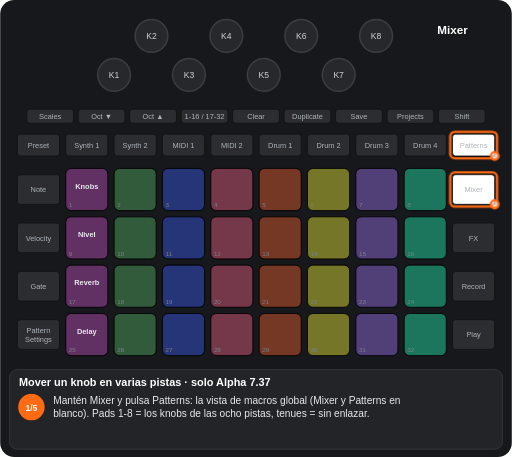
t = 0.00 s
t = 1.76 s: frame unchanged from t = 0.00 s, image omitted
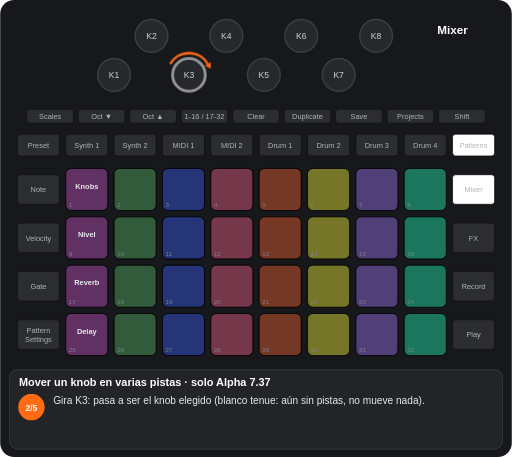
t = 3.21 s
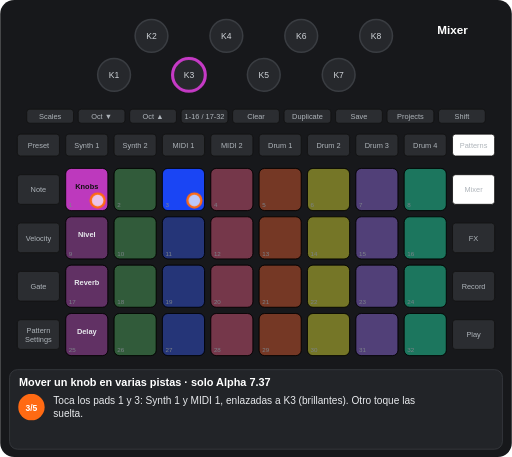
t = 5.10 s
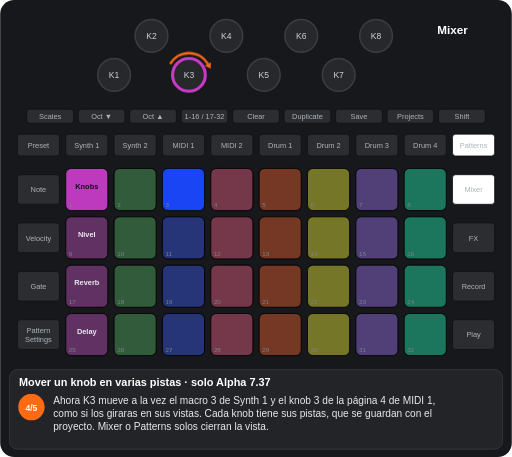
t = 6.51 s
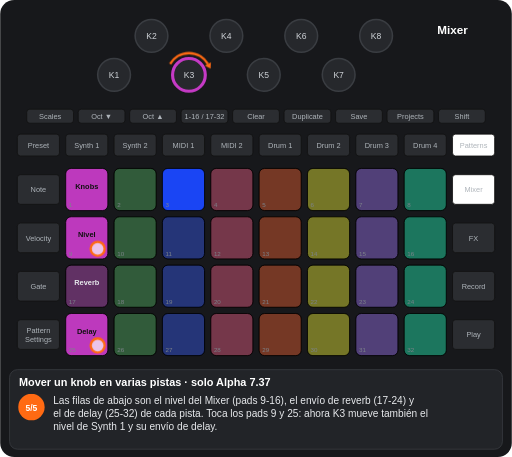
t = 8.39 s

The animated SVG that drew these frames (rendered in a browser with its animation timeline set to each time). Animation: 11 CSS @keyframes rules; frames cover the first 8.39 s, repeats indefinitely.

<svg xmlns="http://www.w3.org/2000/svg" viewBox="0 0 656 586" width="656" height="586" font-family="Arial, Helvetica, sans-serif" role="img" aria-label="Mover un knob en varias pistas · solo Alpha 7.37"><title>Mover un knob en varias pistas · solo Alpha 7.37</title><style>.kb{fill:#26282c;stroke:#3a3d42;stroke-width:2}.kt{font-size:11px;fill:#cfd3d8;text-anchor:middle}.u{fill:#2b2d31;stroke:#111}.bt{font-size:9.5px;fill:#aeb4ba;text-anchor:middle}.pn{font-size:8px;fill:#7d838a}.pl{font-size:9.5px;font-weight:bold;text-anchor:middle}.kl{font-size:10px;fill:#cfd3d8;text-anchor:middle}.fg{fill:#fff;fill-opacity:.7;stroke:#ff6a13;stroke-width:3}.fo{fill:none;stroke:#ff6a13;stroke-width:3}.ta{fill:none;stroke:#ff6a13;stroke-width:3}.vw{font-size:15px;font-weight:bold;fill:#fff;text-anchor:middle}.ti{font-size:14px;font-weight:bold;fill:#fff}.cp{font-size:13px;fill:#e8eaed}.sn{font-size:11px;font-weight:bold;fill:#fff;text-anchor:middle}.b{animation:b .6s step-end infinite}@keyframes b{0%{opacity:1}50%{opacity:0}100%{opacity:0}}.v{animation:v 1.2s ease-in-out infinite}@keyframes v{0%{opacity:1}50%{opacity:.3}100%{opacity:1}}.g0{animation:kg0 10889ms step-end infinite}@keyframes kg0{0%{opacity:1}37.46%{opacity:0}100%{opacity:0}}.g1{animation:kg1 10889ms step-end infinite}@keyframes kg1{0%{opacity:1}77.041%{opacity:0}100%{opacity:0}}.g2{animation:kg2 10889ms step-end infinite;opacity:0}@keyframes kg2{0%{opacity:0}37.46%{opacity:1}100%{opacity:1}}.g3{animation:kg3 10889ms step-end infinite;opacity:0}@keyframes kg3{0%{opacity:0}77.041%{opacity:1}100%{opacity:1}}.g4{animation:kg4 10889ms step-end infinite;opacity:0}@keyframes kg4{0%{opacity:0}21.499%{opacity:1}37.46%{opacity:0}100%{opacity:0}}.g5{animation:kg5 10889ms step-end infinite}@keyframes kg5{0%{opacity:1}21.499%{opacity:0}100%{opacity:0}}.g6{animation:kg6 10889ms step-end infinite;opacity:0}@keyframes kg6{0%{opacity:0}21.499%{opacity:1}37.46%{opacity:0}54.082%{opacity:1}100%{opacity:1}}.g7{animation:kg7 10889ms step-end infinite;opacity:0}@keyframes kg7{0%{opacity:0}37.46%{opacity:1}54.082%{opacity:0}100%{opacity:0}}.g8{animation:kg8 10889ms step-end infinite;opacity:0}@keyframes kg8{0%{opacity:0}54.082%{opacity:1}77.041%{opacity:0}100%{opacity:0}}</style><rect width="656" height="586" rx="18" fill="#17181b"/><circle cx="146" cy="96" r="21" class="kb"/><text x="146" y="100" class="kt">K1</text><circle cx="194" cy="46" r="21" class="kb"/><text x="194" y="50" class="kt">K2</text><circle cx="242" cy="96" r="21" class="kb"/><text x="242" y="100" class="kt">K3</text><circle cx="290" cy="46" r="21" class="kb"/><text x="290" y="50" class="kt">K4</text><circle cx="338" cy="96" r="21" class="kb"/><text x="338" y="100" class="kt">K5</text><circle cx="386" cy="46" r="21" class="kb"/><text x="386" y="50" class="kt">K6</text><circle cx="434" cy="96" r="21" class="kb"/><text x="434" y="100" class="kt">K7</text><circle cx="482" cy="46" r="21" class="kb"/><text x="482" y="50" class="kt">K8</text><rect x="34" y="140" width="60" height="18" rx="4" class="u"/><text x="64" y="152.5" class="bt">Scales</text><rect x="100" y="140" width="60" height="18" rx="4" class="u"/><text x="130" y="152.5" class="bt">Oct ▼</text><rect x="166" y="140" width="60" height="18" rx="4" class="u"/><text x="196" y="152.5" class="bt">Oct ▲</text><rect x="232" y="140" width="60" height="18" rx="4" class="u"/><text x="262" y="152.5" class="bt">1-16 / 17-32</text><rect x="298" y="140" width="60" height="18" rx="4" class="u"/><text x="328" y="152.5" class="bt">Clear</text><rect x="364" y="140" width="60" height="18" rx="4" class="u"/><text x="394" y="152.5" class="bt">Duplicate</text><rect x="430" y="140" width="60" height="18" rx="4" class="u"/><text x="460" y="152.5" class="bt">Save</text><rect x="496" y="140" width="60" height="18" rx="4" class="u"/><text x="526" y="152.5" class="bt">Projects</text><rect x="562" y="140" width="60" height="18" rx="4" class="u"/><text x="592" y="152.5" class="bt">Shift</text><rect x="22" y="172" width="54" height="28" rx="4" class="u"/><text x="49" y="189.5" class="bt">Preset</text><rect x="84" y="172" width="54" height="28" rx="4" class="u"/><text x="111" y="189.5" class="bt">Synth 1</text><rect x="146" y="172" width="54" height="28" rx="4" class="u"/><text x="173" y="189.5" class="bt">Synth 2</text><rect x="208" y="172" width="54" height="28" rx="4" class="u"/><text x="235" y="189.5" class="bt">MIDI 1</text><rect x="270" y="172" width="54" height="28" rx="4" class="u"/><text x="297" y="189.5" class="bt">MIDI 2</text><rect x="332" y="172" width="54" height="28" rx="4" class="u"/><text x="359" y="189.5" class="bt">Drum 1</text><rect x="394" y="172" width="54" height="28" rx="4" class="u"/><text x="421" y="189.5" class="bt">Drum 2</text><rect x="456" y="172" width="54" height="28" rx="4" class="u"/><text x="483" y="189.5" class="bt">Drum 3</text><rect x="518" y="172" width="54" height="28" rx="4" class="u"/><text x="545" y="189.5" class="bt">Drum 4</text><rect x="580" y="172" width="54" height="28" rx="4" class="u"/><text x="607" y="189.5" class="bt">Patterns</text><rect x="22" y="224" width="54" height="38" rx="4" class="u"/><text x="49" y="246.5" class="bt">Note</text><rect x="580" y="224" width="54" height="38" rx="4" class="u"/><text x="607" y="246.5" class="bt">Mixer</text><rect x="22" y="286" width="54" height="38" rx="4" class="u"/><text x="49" y="308.5" class="bt">Velocity</text><rect x="580" y="286" width="54" height="38" rx="4" class="u"/><text x="607" y="308.5" class="bt">FX</text><rect x="22" y="348" width="54" height="38" rx="4" class="u"/><text x="49" y="370.5" class="bt">Gate</text><rect x="580" y="348" width="54" height="38" rx="4" class="u"/><text x="607" y="370.5" class="bt">Record</text><rect x="22" y="410" width="54" height="38" rx="4" class="u"/><text x="49" y="427" class="bt">Pattern</text><text x="49" y="438" class="bt">Settings</text><rect x="580" y="410" width="54" height="38" rx="4" class="u"/><text x="607" y="432.5" class="bt">Play</text><rect x="84" y="216" width="54" height="54" rx="7" class="u"/><rect x="146" y="216" width="54" height="54" rx="7" class="u"/><rect x="208" y="216" width="54" height="54" rx="7" class="u"/><rect x="270" y="216" width="54" height="54" rx="7" class="u"/><rect x="332" y="216" width="54" height="54" rx="7" class="u"/><rect x="394" y="216" width="54" height="54" rx="7" class="u"/><rect x="456" y="216" width="54" height="54" rx="7" class="u"/><rect x="518" y="216" width="54" height="54" rx="7" class="u"/><rect x="84" y="278" width="54" height="54" rx="7" class="u"/><rect x="146" y="278" width="54" height="54" rx="7" class="u"/><rect x="208" y="278" width="54" height="54" rx="7" class="u"/><rect x="270" y="278" width="54" height="54" rx="7" class="u"/><rect x="332" y="278" width="54" height="54" rx="7" class="u"/><rect x="394" y="278" width="54" height="54" rx="7" class="u"/><rect x="456" y="278" width="54" height="54" rx="7" class="u"/><rect x="518" y="278" width="54" height="54" rx="7" class="u"/><rect x="84" y="340" width="54" height="54" rx="7" class="u"/><rect x="146" y="340" width="54" height="54" rx="7" class="u"/><rect x="208" y="340" width="54" height="54" rx="7" class="u"/><rect x="270" y="340" width="54" height="54" rx="7" class="u"/><rect x="332" y="340" width="54" height="54" rx="7" class="u"/><rect x="394" y="340" width="54" height="54" rx="7" class="u"/><rect x="456" y="340" width="54" height="54" rx="7" class="u"/><rect x="518" y="340" width="54" height="54" rx="7" class="u"/><rect x="84" y="402" width="54" height="54" rx="7" class="u"/><rect x="146" y="402" width="54" height="54" rx="7" class="u"/><rect x="208" y="402" width="54" height="54" rx="7" class="u"/><rect x="270" y="402" width="54" height="54" rx="7" class="u"/><rect x="332" y="402" width="54" height="54" rx="7" class="u"/><rect x="394" y="402" width="54" height="54" rx="7" class="u"/><rect x="456" y="402" width="54" height="54" rx="7" class="u"/><rect x="518" y="402" width="54" height="54" rx="7" class="u"/><g class="g0"><rect x="84" y="216" width="54" height="54" rx="7" fill="#c63ac6" fill-opacity="0.35" stroke="#000"/><text x="111" y="242" class="pl" fill="#e8eaed">Knobs</text><rect x="208" y="216" width="54" height="54" rx="7" fill="#1a47ff" fill-opacity="0.35" stroke="#000"/></g><rect x="146" y="216" width="54" height="54" rx="7" fill="#3db24f" fill-opacity="0.35" stroke="#000"/><rect x="270" y="216" width="54" height="54" rx="7" fill="#ff4c7b" fill-opacity="0.35" stroke="#000"/><rect x="332" y="216" width="54" height="54" rx="7" fill="#ff4e13" fill-opacity="0.35" stroke="#000"/><rect x="394" y="216" width="54" height="54" rx="7" fill="#ffff19" fill-opacity="0.35" stroke="#000"/><rect x="456" y="216" width="54" height="54" rx="7" fill="#9865ff" fill-opacity="0.35" stroke="#000"/><rect x="518" y="216" width="54" height="54" rx="7" fill="#00ffb5" fill-opacity="0.35" stroke="#000"/><rect x="146" y="278" width="54" height="54" rx="7" fill="#3db24f" fill-opacity="0.35" stroke="#000"/><rect x="208" y="278" width="54" height="54" rx="7" fill="#1a47ff" fill-opacity="0.35" stroke="#000"/><rect x="270" y="278" width="54" height="54" rx="7" fill="#ff4c7b" fill-opacity="0.35" stroke="#000"/><rect x="332" y="278" width="54" height="54" rx="7" fill="#ff4e13" fill-opacity="0.35" stroke="#000"/><rect x="394" y="278" width="54" height="54" rx="7" fill="#ffff19" fill-opacity="0.35" stroke="#000"/><rect x="456" y="278" width="54" height="54" rx="7" fill="#9865ff" fill-opacity="0.35" stroke="#000"/><rect x="518" y="278" width="54" height="54" rx="7" fill="#00ffb5" fill-opacity="0.35" stroke="#000"/><rect x="84" y="340" width="54" height="54" rx="7" fill="#c63ac6" fill-opacity="0.35" stroke="#000"/><text x="111" y="366" class="pl" fill="#e8eaed">Reverb</text><rect x="146" y="340" width="54" height="54" rx="7" fill="#3db24f" fill-opacity="0.35" stroke="#000"/><rect x="208" y="340" width="54" height="54" rx="7" fill="#1a47ff" fill-opacity="0.35" stroke="#000"/><rect x="270" y="340" width="54" height="54" rx="7" fill="#ff4c7b" fill-opacity="0.35" stroke="#000"/><rect x="332" y="340" width="54" height="54" rx="7" fill="#ff4e13" fill-opacity="0.35" stroke="#000"/><rect x="394" y="340" width="54" height="54" rx="7" fill="#ffff19" fill-opacity="0.35" stroke="#000"/><rect x="456" y="340" width="54" height="54" rx="7" fill="#9865ff" fill-opacity="0.35" stroke="#000"/><rect x="518" y="340" width="54" height="54" rx="7" fill="#00ffb5" fill-opacity="0.35" stroke="#000"/><rect x="146" y="402" width="54" height="54" rx="7" fill="#3db24f" fill-opacity="0.35" stroke="#000"/><rect x="208" y="402" width="54" height="54" rx="7" fill="#1a47ff" fill-opacity="0.35" stroke="#000"/><rect x="270" y="402" width="54" height="54" rx="7" fill="#ff4c7b" fill-opacity="0.35" stroke="#000"/><rect x="332" y="402" width="54" height="54" rx="7" fill="#ff4e13" fill-opacity="0.35" stroke="#000"/><rect x="394" y="402" width="54" height="54" rx="7" fill="#ffff19" fill-opacity="0.35" stroke="#000"/><rect x="456" y="402" width="54" height="54" rx="7" fill="#9865ff" fill-opacity="0.35" stroke="#000"/><rect x="518" y="402" width="54" height="54" rx="7" fill="#00ffb5" fill-opacity="0.35" stroke="#000"/><g class="g1"><rect x="84" y="278" width="54" height="54" rx="7" fill="#c63ac6" fill-opacity="0.35" stroke="#000"/><text x="111" y="304" class="pl" fill="#e8eaed">Nivel</text><rect x="84" y="402" width="54" height="54" rx="7" fill="#c63ac6" fill-opacity="0.35" stroke="#000"/><text x="111" y="428" class="pl" fill="#e8eaed">Delay</text></g><g class="g2"><rect x="84" y="216" width="54" height="54" rx="7" fill="#c63ac6" fill-opacity="0.95" stroke="#000"/><text x="111" y="242" class="pl" fill="#111">Knobs</text><rect x="208" y="216" width="54" height="54" rx="7" fill="#1a47ff" fill-opacity="0.95" stroke="#000"/></g><g class="g3"><rect x="84" y="278" width="54" height="54" rx="7" fill="#c63ac6" fill-opacity="0.95" stroke="#000"/><text x="111" y="304" class="pl" fill="#111">Nivel</text><rect x="84" y="402" width="54" height="54" rx="7" fill="#c63ac6" fill-opacity="0.95" stroke="#000"/><text x="111" y="428" class="pl" fill="#111">Delay</text></g><text x="88" y="266" class="pn">1</text><text x="150" y="266" class="pn">2</text><text x="212" y="266" class="pn">3</text><text x="274" y="266" class="pn">4</text><text x="336" y="266" class="pn">5</text><text x="398" y="266" class="pn">6</text><text x="460" y="266" class="pn">7</text><text x="522" y="266" class="pn">8</text><text x="88" y="328" class="pn">9</text><text x="150" y="328" class="pn">10</text><text x="212" y="328" class="pn">11</text><text x="274" y="328" class="pn">12</text><text x="336" y="328" class="pn">13</text><text x="398" y="328" class="pn">14</text><text x="460" y="328" class="pn">15</text><text x="522" y="328" class="pn">16</text><text x="88" y="390" class="pn">17</text><text x="150" y="390" class="pn">18</text><text x="212" y="390" class="pn">19</text><text x="274" y="390" class="pn">20</text><text x="336" y="390" class="pn">21</text><text x="398" y="390" class="pn">22</text><text x="460" y="390" class="pn">23</text><text x="522" y="390" class="pn">24</text><text x="88" y="452" class="pn">25</text><text x="150" y="452" class="pn">26</text><text x="212" y="452" class="pn">27</text><text x="274" y="452" class="pn">28</text><text x="336" y="452" class="pn">29</text><text x="398" y="452" class="pn">30</text><text x="460" y="452" class="pn">31</text><text x="522" y="452" class="pn">32</text><rect x="580" y="224" width="54" height="38" rx="4" fill="#ffffff" stroke="#111"/><text x="607" y="246.5" class="bt" fill="#111">Mixer</text><rect x="580" y="172" width="54" height="28" rx="4" fill="#ffffff" stroke="#111"/><text x="607" y="189.5" class="bt" fill="#111">Patterns</text><g class="g4"><circle cx="242" cy="96" r="21" fill="none" stroke="#ffffff" stroke-width="4" stroke-opacity="0.44999999999999996"/></g><g class="g2"><circle cx="242" cy="96" r="21" fill="none" stroke="#c63ac6" stroke-width="4"/></g><text x="580" y="44" class="vw">Mixer</text><g class="g5"><rect x="577" y="221" width="60" height="44" rx="6" class="fo"/><circle cx="634" cy="262" r="5" class="fg"/><rect x="577" y="169" width="60" height="34" rx="6" class="fo"/><circle cx="634" cy="200" r="5" class="fg"/></g><g class="g6"><path d="M217.8 82A28 28 0 0 1 266.2 82" class="ta"/><path d="M269.7 88.1L262.4 84.2L270.1 79.8z" fill="#ff6a13"/></g><g class="g7"><circle cx="125" cy="257" r="9" class="fg"/><circle cx="249" cy="257" r="9" class="fg"/></g><g class="g3"><circle cx="125" cy="319" r="9" class="fg"/><circle cx="125" cy="443" r="9" class="fg"/></g><rect x="12" y="474" width="632" height="102" rx="10" fill="#222428" stroke="#3a3d42"/><text x="24" y="495" class="ti">Mover un knob en varias pistas · solo Alpha 7.37</text><g class="g5"><circle cx="40" cy="522" r="17" fill="#ff6a13"/><text x="40" y="526.5" class="sn">1/5</text><text x="68" y="518" class="cp">Mantén Mixer y pulsa Patterns: la vista de macros global (Mixer y Patterns en</text><text x="68" y="535" class="cp">blanco). Pads 1-8 = los knobs de las ocho pistas, tenues = sin enlazar.</text></g><g class="g4"><circle cx="40" cy="522" r="17" fill="#ff6a13"/><text x="40" y="526.5" class="sn">2/5</text><text x="68" y="518" class="cp">Gira K3: pasa a ser el knob elegido (blanco tenue: aún sin pistas, no mueve nada).</text></g><g class="g7"><circle cx="40" cy="522" r="17" fill="#ff6a13"/><text x="40" y="526.5" class="sn">3/5</text><text x="68" y="518" class="cp">Toca los pads 1 y 3: Synth 1 y MIDI 1, enlazadas a K3 (brillantes). Otro toque las</text><text x="68" y="535" class="cp">suelta.</text></g><g class="g8"><circle cx="40" cy="522" r="17" fill="#ff6a13"/><text x="40" y="526.5" class="sn">4/5</text><text x="68" y="518" class="cp">Ahora K3 mueve a la vez el macro 3 de Synth 1 y el knob 3 de la página 4 de MIDI 1,</text><text x="68" y="535" class="cp">como si los giraras en sus vistas. Cada knob tiene sus pistas, que se guardan con el</text><text x="68" y="552" class="cp">proyecto. Mixer o Patterns solos cierran la vista.</text></g><g class="g3"><circle cx="40" cy="522" r="17" fill="#ff6a13"/><text x="40" y="526.5" class="sn">5/5</text><text x="68" y="518" class="cp">Las filas de abajo son el nivel del Mixer (pads 9-16), el envío de reverb (17-24) y</text><text x="68" y="535" class="cp">el de delay (25-32) de cada pista. Toca los pads 9 y 25: ahora K3 mueve también el</text><text x="68" y="552" class="cp">nivel de Synth 1 y su envío de delay.</text></g></svg>
